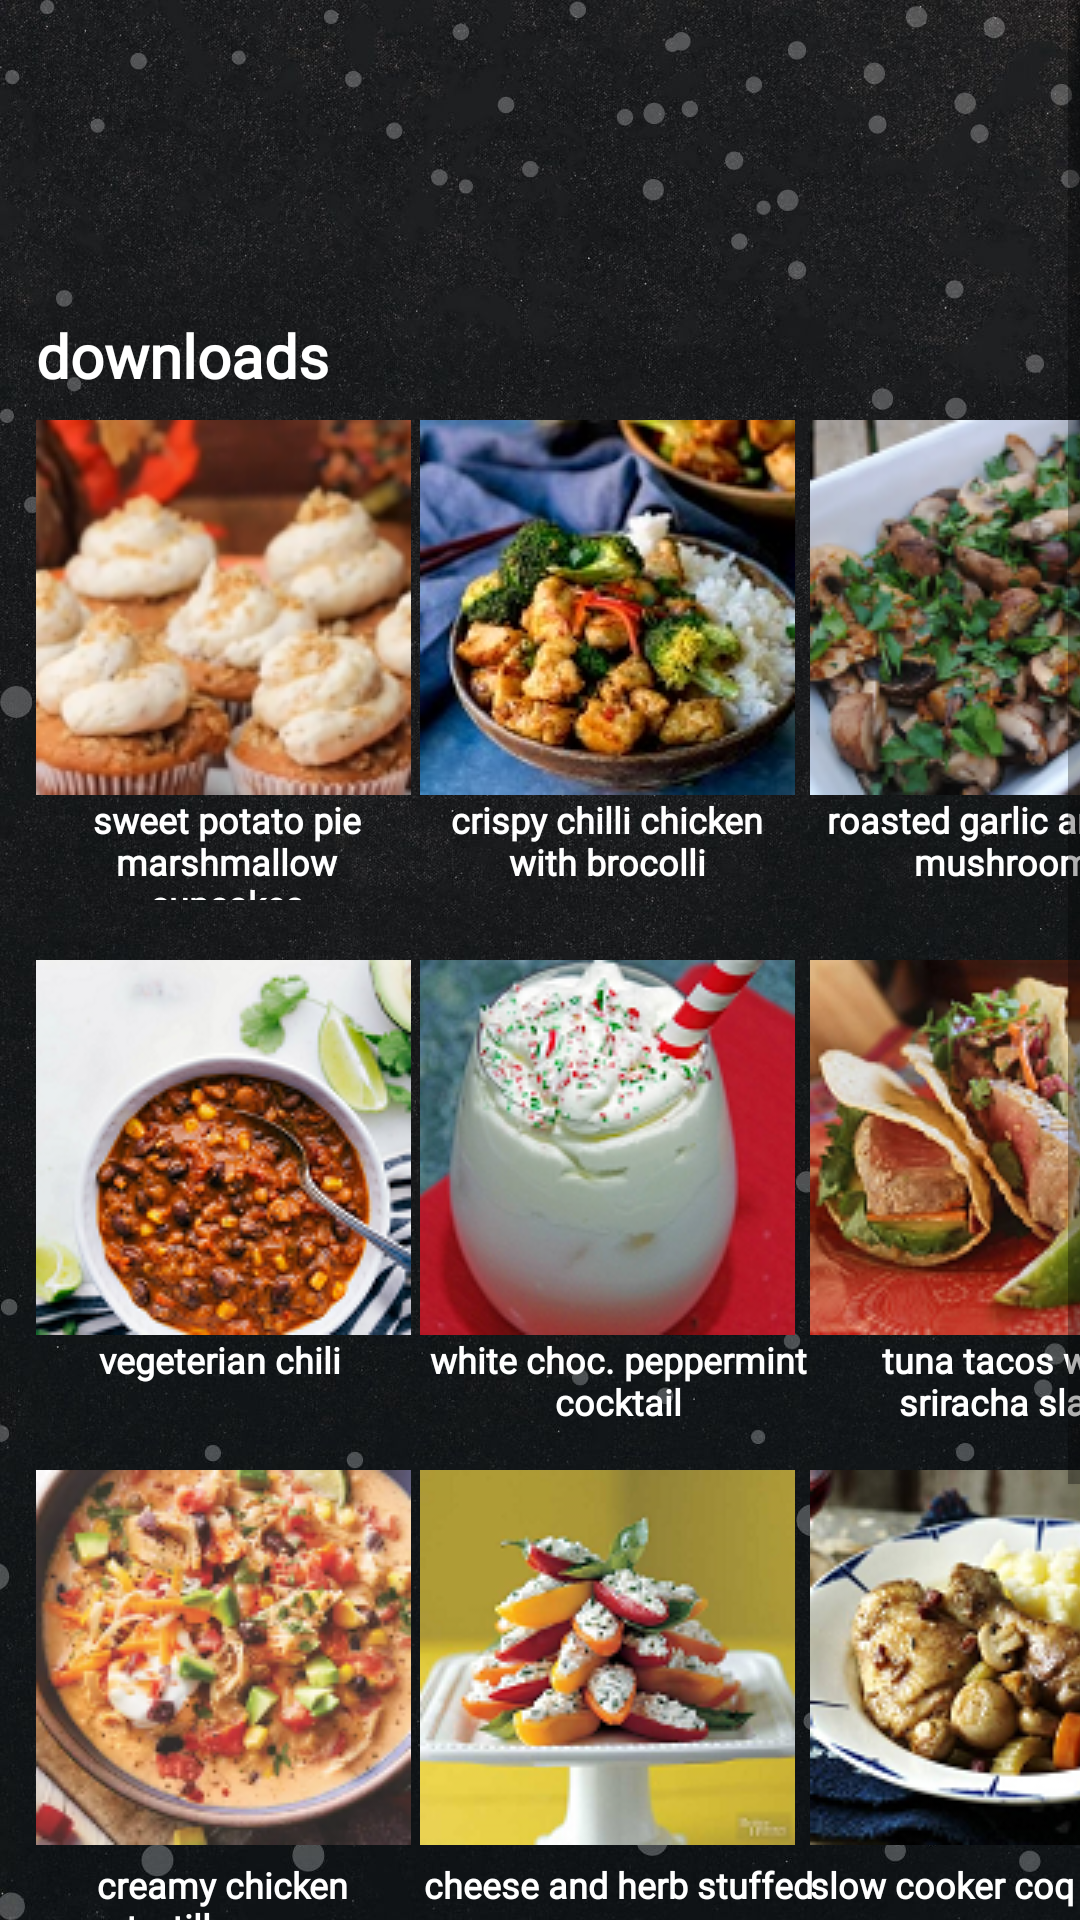

Android layout source for this screen:
<!-- AndroidManifest.xml: application theme Theme.CookBook -->
<!-- res/layout/fragment_downloads.xml -->
<?xml version="1.0" encoding="utf-8"?>
<ScrollView xmlns:android="http://schemas.android.com/apk/res/android"
    xmlns:tools="http://schemas.android.com/tools"
    android:layout_width="match_parent"
    android:layout_height="match_parent"
    android:background="@drawable/pagetemplate"
    tools:context=".Downloads">

    <FrameLayout
        android:layout_width="match_parent"
        android:layout_height="match_parent"
        android:paddingTop="20dp"
        android:paddingLeft="10dp">

        z!-- TODO: Update blank fragment layout -->

        <TextView
            android:id="@+id/downloads"
            android:layout_width="wrap_content"
            android:layout_height="wrap_content"
            android:text="downloads"
            android:textColor="#fff"
            android:textSize="20dp"
            android:fontFamily="@font/belgrano"
            android:textStyle="bold"
            android:layout_marginTop="85dp"
            android:layout_marginLeft="2dp"/>

        <ImageButton
            android:id="@+id/SPM"
            android:layout_width="125dp"
            android:layout_height="125dp"
            android:layout_marginTop="120dp"
            android:src="@drawable/sweetpotato"
            android:onClick="onclickrec"
            android:layout_marginLeft="2dp"
            tools:ignore="OnClick" />

        <TextView
            android:id="@+id/recSPM"
            android:layout_width="127dp"
            android:layout_height="35dp"
            android:layout_marginLeft="2dp"
            android:layout_marginTop="245dp"
            android:fontFamily="@font/belgrano"
            android:text="sweet potato pie marshmallow cupcakes"
            android:textAlignment="center"
            android:textColor="#fff"
            android:textSize="12dp"
            android:textStyle="bold" />

        <ImageButton
            android:id="@+id/CCC"
            android:layout_width="125dp"
            android:layout_height="125dp"
            android:layout_marginTop="120dp"
            android:src="@drawable/ccc"
            android:onClick="onclickrec"
            android:layout_marginLeft="130dp"
            tools:ignore="OnClick" />

        <TextView
            android:id="@+id/recCCC"
            android:layout_width="125dp"
            android:layout_height="53dp"
            android:layout_marginLeft="130dp"
            android:layout_marginTop="245dp"
            android:fontFamily="@font/belgrano"
            android:text="crispy chilli chicken with brocolli"
            android:textAlignment="center"
            android:textColor="#fff"
            android:textSize="12dp"
            android:textStyle="bold" />

        <ImageButton
            android:id="@+id/RGM"
            android:layout_width="125dp"
            android:layout_height="125dp"
            android:layout_marginLeft="260dp"
            android:layout_marginTop="120dp"
            android:onClick="onclickrec"
            android:src="@drawable/rgm"
            tools:ignore="OnClick" />

        <TextView
            android:id="@+id/recRGM"
            android:layout_width="144dp"
            android:layout_height="wrap_content"
            android:layout_marginLeft="255dp"
            android:layout_marginTop="245dp"
            android:fontFamily="@font/belgrano"
            android:text="roasted garlic and herb mushrooms"
            android:textAlignment="center"
            android:textColor="#fff"
            android:textSize="12dp"
            android:textStyle="bold" />

        <ImageButton
            android:id="@+id/VC"
            android:layout_width="125dp"
            android:layout_height="125dp"
            android:layout_marginLeft="2dp"
            android:layout_marginTop="300dp"
            android:onClick="onclickrec"
            android:src="@drawable/vegchili"
            tools:ignore="OnClick" />

        <TextView
            android:id="@+id/recVC"
            android:layout_width="86dp"
            android:layout_height="wrap_content"
            android:layout_marginLeft="20dp"
            android:layout_marginTop="425dp"
            android:fontFamily="@font/belgrano"
            android:text="vegeterian chili"
            android:textAlignment="center"
            android:textColor="#fff"
            android:textSize="12dp"
            android:textStyle="bold" />

        <ImageButton
            android:id="@+id/WCP"
            android:layout_width="125dp"
            android:layout_height="125dp"
            android:layout_marginLeft="130dp"
            android:layout_marginTop="300dp"
            android:onClick="onclickrec"
            android:src="@drawable/whitechristmas"
            tools:ignore="OnClick" />

        <TextView
            android:id="@+id/recWCP"
            android:layout_width="132dp"
            android:layout_height="38dp"
            android:layout_marginLeft="130dp"
            android:layout_marginTop="425dp"
            android:fontFamily="@font/belgrano"
            android:text="white choc. peppermint cocktail"
            android:textAlignment="center"
            android:textColor="#fff"
            android:textSize="12dp"
            android:textStyle="bold" />

        <ImageButton
            android:id="@+id/TT"
            android:layout_width="125dp"
            android:layout_height="125dp"
            android:layout_marginLeft="260dp"
            android:layout_marginTop="300dp"
            android:onClick="onclickrec"
            android:src="@drawable/tunatacos"
            tools:ignore="OnClick" />

        <TextView
            android:id="@+id/recTT"
            android:layout_width="121dp"
            android:layout_height="wrap_content"
            android:layout_marginLeft="265dp"
            android:layout_marginTop="425dp"
            android:fontFamily="@font/belgrano"
            android:text="tuna tacos with sriracha slaw"
            android:textAlignment="center"
            android:textColor="#fff"
            android:textSize="12dp"
            android:textStyle="bold" />

        <ImageButton
            android:id="@+id/CCT"
            android:layout_width="125dp"
            android:layout_height="125dp"
            android:layout_marginLeft="2dp"
            android:layout_marginTop="470dp"
            android:onClick="onclickrec"
            android:src="@drawable/creamychicken"
            tools:ignore="OnClick" />

        <TextView
            android:id="@+id/recCCT"
            android:layout_width="112dp"
            android:layout_height="35dp"
            android:layout_marginLeft="8dp"
            android:layout_marginTop="600dp"
            android:fontFamily="@font/belgrano"
            android:text="creamy chicken tortilla soup"
            android:textAlignment="center"
            android:textColor="#fff"
            android:textSize="12dp"
            android:textStyle="bold" />

        <ImageButton
            android:id="@+id/CHP"
            android:layout_width="125dp"
            android:layout_height="125dp"
            android:layout_marginLeft="130dp"
            android:layout_marginTop="470dp"
            android:onClick="onclickrec"
            android:src="@drawable/stuffedbellpeppers"
            tools:ignore="OnClick" />

        <TextView
            android:id="@+id/recCHP"
            android:layout_width="132dp"
            android:layout_height="38dp"
            android:layout_marginLeft="130dp"
            android:layout_marginTop="600dp"
            android:fontFamily="@font/belgrano"
            android:text="cheese and herb stuffed peppers"
            android:textAlignment="center"
            android:textColor="#fff"
            android:textSize="12dp"
            android:textStyle="bold" />

        <ImageButton
            android:id="@+id/CAV"
            android:layout_width="125dp"
            android:layout_height="125dp"
            android:layout_marginLeft="260dp"
            android:layout_marginTop="470dp"
            android:onClick="onclickrec"
            android:src="@drawable/redwinechicken"
            tools:ignore="OnClick" />

        <TextView
            android:id="@+id/recCAV"
            android:layout_width="132dp"
            android:layout_height="wrap_content"
            android:layout_marginLeft="255dp"
            android:layout_marginTop="600dp"
            android:fontFamily="@font/belgrano"
            android:text="slow cooker coq au vin"
            android:textAlignment="center"
            android:textColor="#fff"
            android:textSize="12dp"
            android:textStyle="bold" />

        <ImageButton
            android:id="@+id/CB"
            android:layout_width="125dp"
            android:layout_height="125dp"
            android:layout_marginLeft="2dp"
            android:layout_marginTop="640dp"
            android:onClick="onclickrec"
            android:src="@drawable/chinesebeef"
            tools:ignore="OnClick" />

        <TextView
            android:id="@+id/recCB"
            android:layout_width="111dp"
            android:layout_height="17dp"
            android:layout_marginLeft="8dp"
            android:layout_marginTop="770dp"
            android:fontFamily="@font/belgrano"
            android:text="chinese beef"
            android:textAlignment="center"
            android:textColor="#fff"
            android:textSize="12dp"
            android:textStyle="bold" />

        <ImageButton
            android:id="@+id/LP"
            android:layout_width="125dp"
            android:layout_height="125dp"
            android:layout_marginLeft="130dp"
            android:layout_marginTop="640dp"
            android:onClick="onclickrec"
            android:src="@drawable/stuffedbellpeppers"
            tools:ignore="OnClick" />

        <TextView
            android:id="@+id/recLP"
            android:layout_width="132dp"
            android:layout_height="38dp"
            android:layout_marginLeft="130dp"
            android:layout_marginTop="770dp"
            android:fontFamily="@font/belgrano"
            android:text="cheese and herb stuffed peppers"
            android:textAlignment="center"
            android:textColor="#fff"
            android:textSize="12dp"
            android:textStyle="bold" />

        <ImageButton
            android:id="@+id/HM"
            android:layout_width="125dp"
            android:layout_height="125dp"
            android:layout_marginLeft="260dp"
            android:layout_marginTop="640dp"
            android:onClick="onclickrec"
            android:src="@drawable/harira"
            tools:ignore="OnClick" />

        <TextView
            android:id="@+id/recHM"
            android:layout_width="wrap_content"
            android:layout_height="wrap_content"
            android:layout_marginLeft="305dp"
            android:layout_marginTop="770dp"
            android:fontFamily="@font/belgrano"
            android:text="harira"
            android:textAlignment="center"
            android:textColor="#fff"
            android:textSize="12dp"
            android:textStyle="bold" />

    </FrameLayout>

</ScrollView>
<!-- resources referenced by this layout -->
<resources>
  <!-- drawable ccc: jpg bitmap (drawable, 16306 bytes) -->
  <!-- drawable chinesebeef: png bitmap (drawable, 50275 bytes) -->
  <!-- drawable creamychicken: png bitmap (drawable, 43765 bytes) -->
  <!-- drawable harira: png bitmap (drawable, 53678 bytes) -->
  <!-- drawable pagetemplate: jpg bitmap (drawable, 238362 bytes) -->
  <!-- drawable redwinechicken: png bitmap (drawable, 49459 bytes) -->
  <!-- drawable rgm: png bitmap (drawable, 42360 bytes) -->
  <!-- drawable stuffedbellpeppers: png bitmap (drawable, 36889 bytes) -->
  <!-- drawable sweetpotato: png bitmap (drawable, 35521 bytes) -->
  <!-- drawable tunatacos: png bitmap (drawable, 50105 bytes) -->
  <!-- drawable vegchili: png bitmap (drawable, 44490 bytes) -->
  <!-- drawable whitechristmas: png bitmap (drawable, 44031 bytes) -->
  <style name="Theme.CookBook" parent="Theme.MaterialComponents.DayNight.NoActionBar.Bridge">
          
          <item name="colorPrimary">@color/purple_500</item>
          <item name="colorPrimaryVariant">@color/purple_700</item>
          <item name="colorOnPrimary">@color/white</item>
          
          <item name="colorSecondary">@color/teal_200</item>
          <item name="colorSecondaryVariant">@color/teal_700</item>
          <item name="colorOnSecondary">@color/black</item>
          
          <item name="android:statusBarColor" tools:targetApi="l">?attr/colorPrimaryVariant</item>
          
      </style>
  <!-- not gathered from this repository: default colours our renderer supplied (Android Studio template values) -->
  <color name="purple_500">#FF6200EE</color>
  <color name="purple_700">#FF3700B3</color>
  <color name="teal_200">#FF03DAC5</color>
  <color name="teal_700">#FF018786</color>
  <color name="black">#FF000000</color>
  <color name="white">#FFFFFFFF</color>
</resources>
